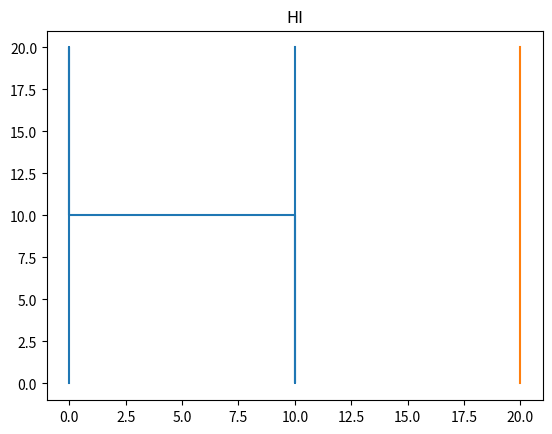

Python code for this plot:
import matplotlib.pyplot as plt
x1 = [0,0,0,10,10,10]
y1 = [0,20,10,10,0,20]
x2 = [20,20]
y2 = [0,20]
plt.plot (x1, y1)
plt.plot(x2,y2)
plt.title ("HI")
plt.show()